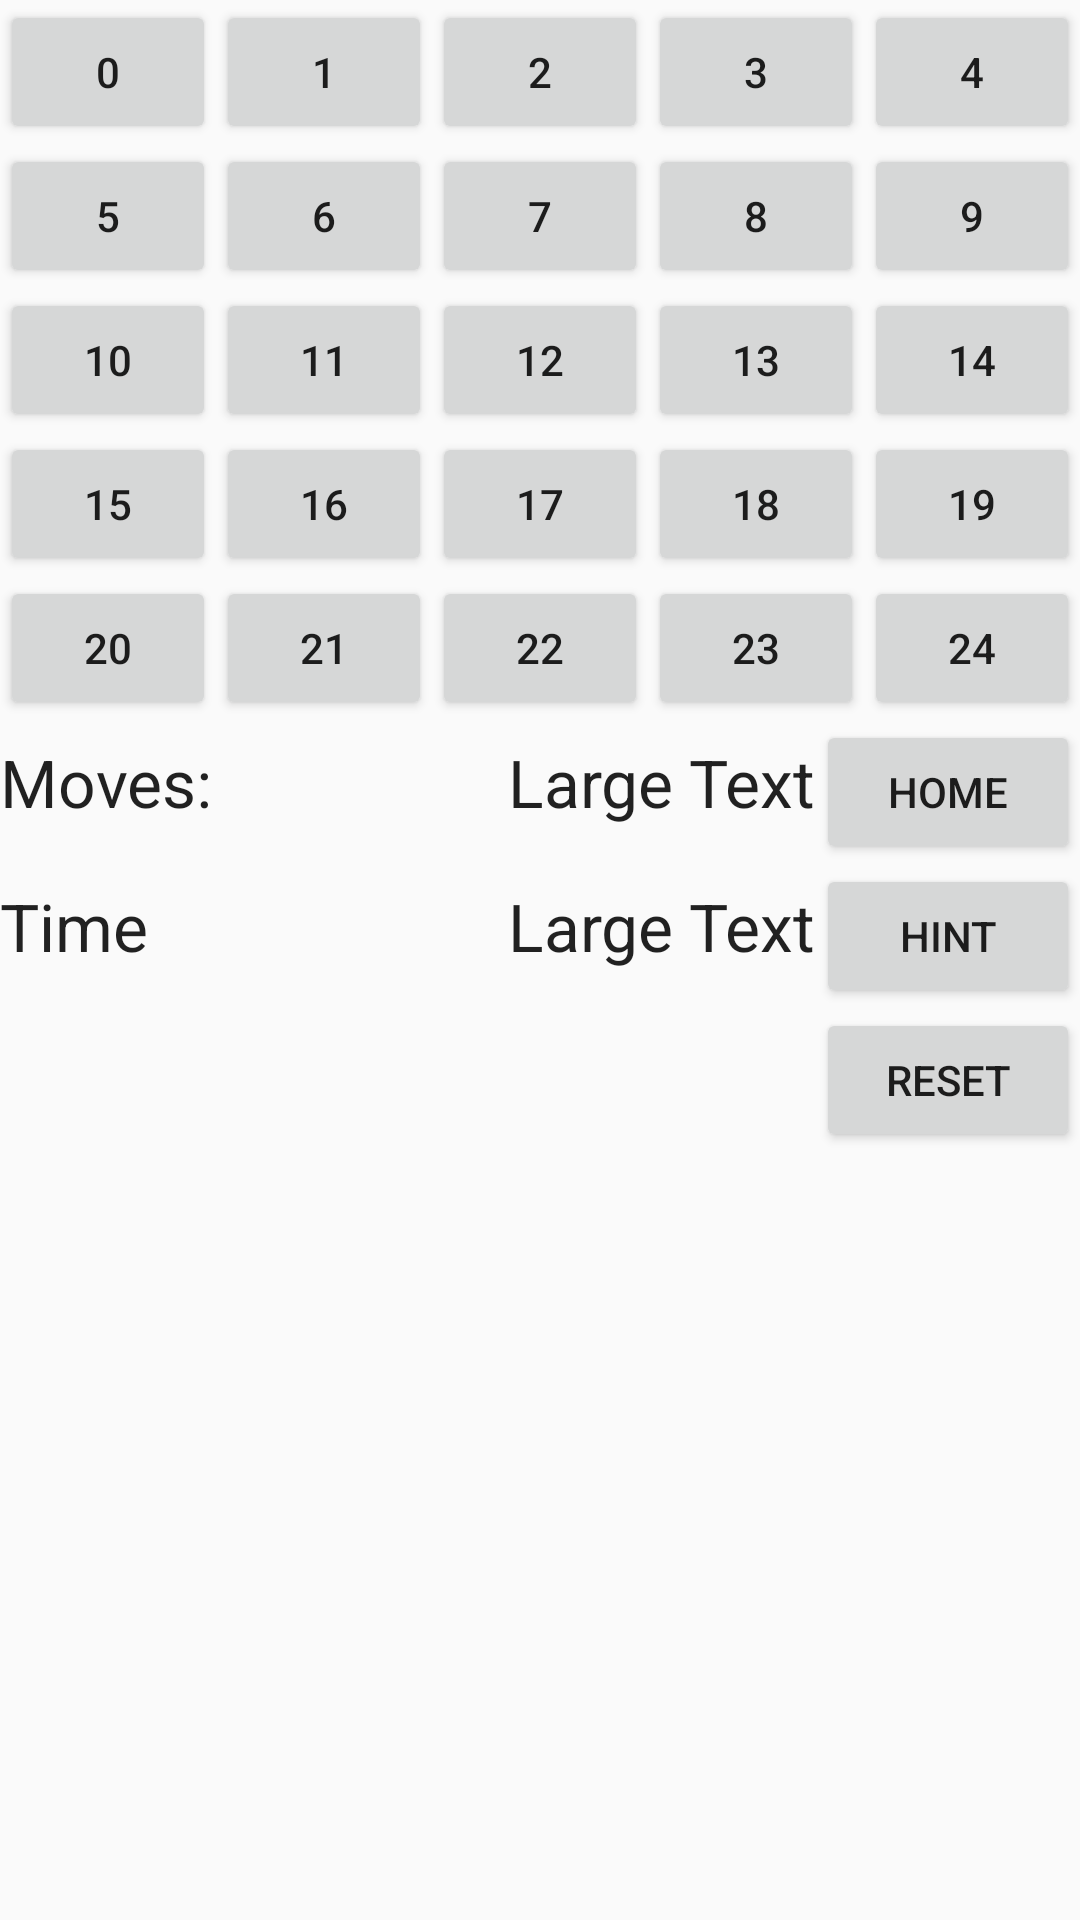

Write the Android layout XML for this screen, with the resource values it uses.
<!-- AndroidManifest.xml: application theme AppTheme -->
<!-- res/layout/classic.xml -->
<?xml version="1.0" encoding="utf-8"?>
<TableLayout xmlns:android="http://schemas.android.com/apk/res/android"
             android:id="@+id/classic_screen"
             android:layout_width="fill_parent"
             android:layout_height="fill_parent"
             android:stretchColumns="1">

<LinearLayout
              android:layout_width="fill_parent"
              android:layout_height="wrap_content"
              android:weightSum="5">

    <Button
        android:id="@+id/button0"
        android:layout_width="0dp"
        android:layout_height="wrap_content"
        android:layout_weight="1"
        android:text="0" />

    <Button
        android:id="@+id/button1"
        android:layout_width="0dp"
        android:layout_height="wrap_content"
        android:layout_weight="1"
        android:text="1" />

    <Button
        android:id="@+id/button2"
        android:layout_width="0dp"
        android:layout_height="wrap_content"
        android:layout_weight="1"
        android:text="2" />

    <Button
        android:id="@+id/button3"
        android:layout_width="0dp"
        android:layout_height="wrap_content"
        android:layout_weight="1"
        android:text="3" />

    <Button
        android:id="@+id/button4"
        android:layout_width="0dp"
        android:layout_height="wrap_content"
        android:layout_weight="1"
        android:text="4" />

</LinearLayout>

    <LinearLayout
        android:layout_width="fill_parent"
        android:layout_height="wrap_content"
        android:weightSum="5">

        <Button
            android:id="@+id/button5"
            android:layout_width="0dp"
            android:layout_height="wrap_content"
            android:layout_weight="1"
            android:text="5" />

        <Button
            android:id="@+id/button6"
            android:layout_width="0dp"
            android:layout_height="wrap_content"
            android:layout_weight="1"
            android:text="6" />

        <Button
            android:id="@+id/button7"
            android:layout_width="0dp"
            android:layout_height="wrap_content"
            android:layout_weight="1"
            android:text="7" />

        <Button
            android:id="@+id/button8"
            android:layout_width="0dp"
            android:layout_height="wrap_content"
            android:layout_weight="1"
            android:text="8" />

        <Button
            android:id="@+id/button9"
            android:layout_width="0dp"
            android:layout_height="wrap_content"
            android:layout_weight="1"
            android:text="9" />

    </LinearLayout>

    <LinearLayout
        android:layout_width="fill_parent"
        android:layout_height="wrap_content"
        android:weightSum="5">

        <Button
            android:id="@+id/button10"
            android:layout_width="0dp"
            android:layout_height="wrap_content"
            android:layout_weight="1"
            android:text="10" />

        <Button
            android:id="@+id/button11"
            android:layout_width="0dp"
            android:layout_height="wrap_content"
            android:layout_weight="1"
            android:text="11" />

        <Button
            android:id="@+id/button12"
            android:layout_width="0dp"
            android:layout_height="wrap_content"
            android:layout_weight="1"
            android:text="12" />

        <Button
            android:id="@+id/button13"
            android:layout_width="0dp"
            android:layout_height="wrap_content"
            android:layout_weight="1"
            android:text="13" />

        <Button
            android:id="@+id/button14"
            android:layout_width="0dp"
            android:layout_height="wrap_content"
            android:layout_weight="1"
            android:text="14" />

    </LinearLayout>

    <LinearLayout
        android:layout_width="fill_parent"
        android:layout_height="wrap_content"
        android:weightSum="5">

        <Button
            android:id="@+id/button15"
            android:layout_width="0dp"
            android:layout_height="wrap_content"
            android:layout_weight="1"
            android:text="15" />

        <Button
            android:id="@+id/button16"
            android:layout_width="0dp"
            android:layout_height="wrap_content"
            android:layout_weight="1"
            android:text="16" />

        <Button
            android:id="@+id/button17"
            android:layout_width="0dp"
            android:layout_height="wrap_content"
            android:layout_weight="1"
            android:text="17" />

        <Button
            android:id="@+id/button18"
            android:layout_width="0dp"
            android:layout_height="wrap_content"
            android:layout_weight="1"
            android:text="18" />

        <Button
            android:id="@+id/button19"
            android:layout_width="0dp"
            android:layout_height="wrap_content"
            android:layout_weight="1"
            android:text="19" />

    </LinearLayout>

    <LinearLayout
        android:layout_width="fill_parent"
        android:layout_height="wrap_content"
        android:weightSum="5">

        <Button
            android:id="@+id/button20"
            android:layout_width="0dp"
            android:layout_height="wrap_content"
            android:layout_weight="1"
            android:text="20" />

        <Button
            android:id="@+id/button21"
            android:layout_width="0dp"
            android:layout_height="wrap_content"
            android:layout_weight="1"
            android:text="21" />

        <Button
            android:id="@+id/button22"
            android:layout_width="0dp"
            android:layout_height="wrap_content"
            android:layout_weight="1"
            android:text="22" />

        <Button
            android:id="@+id/button23"
            android:layout_width="0dp"
            android:layout_height="wrap_content"
            android:layout_weight="1"
            android:text="23" />

        <Button
            android:id="@+id/button24"
            android:layout_width="0dp"
            android:layout_height="wrap_content"
            android:layout_weight="1"
            android:text="24" />

    </LinearLayout>

    <TableRow
        android:layout_width="match_parent"
        android:layout_height="match_parent">
    </TableRow>

    <TableRow
        android:layout_width="match_parent"
        android:layout_height="match_parent">
    </TableRow>

    <TableRow
        android:layout_width="match_parent"
        android:layout_height="match_parent">
    </TableRow>

    <TableRow
        android:layout_width="match_parent"
        android:layout_height="match_parent">
    </TableRow>

    <TableRow
        android:layout_width="match_parent"
        android:layout_height="match_parent">
    </TableRow>

    <TableRow
        android:layout_width="match_parent"
        android:layout_height="match_parent">
    </TableRow>

    <TableRow
        android:layout_width="match_parent"
        android:layout_height="match_parent">
    </TableRow>

    <TableRow
        android:layout_width="match_parent"
        android:layout_height="match_parent">
    </TableRow>

    <TableRow
        android:layout_width="match_parent"
        android:layout_height="match_parent">
    </TableRow>

    <TableRow
        android:layout_width="match_parent"
        android:layout_height="match_parent">

    </TableRow>

    <TableRow
        android:layout_width="match_parent"
        android:layout_height="match_parent">
    </TableRow>

    <TableRow
        android:layout_width="match_parent"
        android:layout_height="match_parent">
    </TableRow>

    <TableRow
        android:layout_width="match_parent"
        android:layout_height="match_parent">

        <TextView
            android:layout_width="wrap_content"
            android:layout_height="wrap_content"
            android:textAppearance="?android:attr/textAppearanceLarge"
            android:text="@string/moves_title"
            android:id="@+id/tvMoves"
            android:layout_column="1"/>

        <TextView
            android:layout_width="wrap_content"
            android:layout_height="wrap_content"
            android:textAppearance="?android:attr/textAppearanceLarge"
            android:text="Large Text"
            android:id="@+id/tvNumMoves"
            android:layout_column="2"/>

        <Button
            android:layout_width="wrap_content"
            android:layout_height="wrap_content"
            android:text="Home"
            android:id="@+id/bHome"
            android:layout_column="9"/>
    </TableRow>

    <TableRow
        android:layout_width="match_parent"
        android:layout_height="match_parent">

        <TextView
            android:layout_width="wrap_content"
            android:layout_height="wrap_content"
            android:textAppearance="?android:attr/textAppearanceLarge"
            android:text="Time"
            android:id="@+id/tvTimeTitle"
            android:layout_column="1"/>

        <TextView
            android:layout_width="wrap_content"
            android:layout_height="wrap_content"
            android:textAppearance="?android:attr/textAppearanceLarge"
            android:text="Large Text"
            android:id="@+id/tvLevelTime"
            android:layout_column="2"/>

        <Button
            android:layout_width="wrap_content"
            android:layout_height="wrap_content"
            android:text="Hint"
            android:id="@+id/bHint"
            android:layout_column="9"/>
    </TableRow>

    <TableRow
        android:layout_width="match_parent"
        android:layout_height="match_parent">

        <Button
            android:layout_width="wrap_content"
            android:layout_height="wrap_content"
            android:text="Reset"
            android:id="@+id/bReset"
            android:layout_column="9"/>
    </TableRow>

    <TableRow
        android:layout_width="match_parent"
        android:layout_height="match_parent">

    </TableRow>

</TableLayout>
<!-- resources referenced by this layout -->
<resources>
  <string name="moves_title">Moves:</string>
  <style name="AppTheme" parent="Theme.AppCompat.Light.DarkActionBar">
          
          <item name="colorPrimary">@color/colorPrimary</item>
          <item name="colorPrimaryDark">@color/colorPrimaryDark</item>
          <item name="colorAccent">@color/colorAccent</item>
      </style>
  <color name="colorPrimary">#FF0000</color>
  <color name="colorPrimaryDark">#850000</color>
  <color name="colorAccent">#FFFFFF</color>
</resources>
